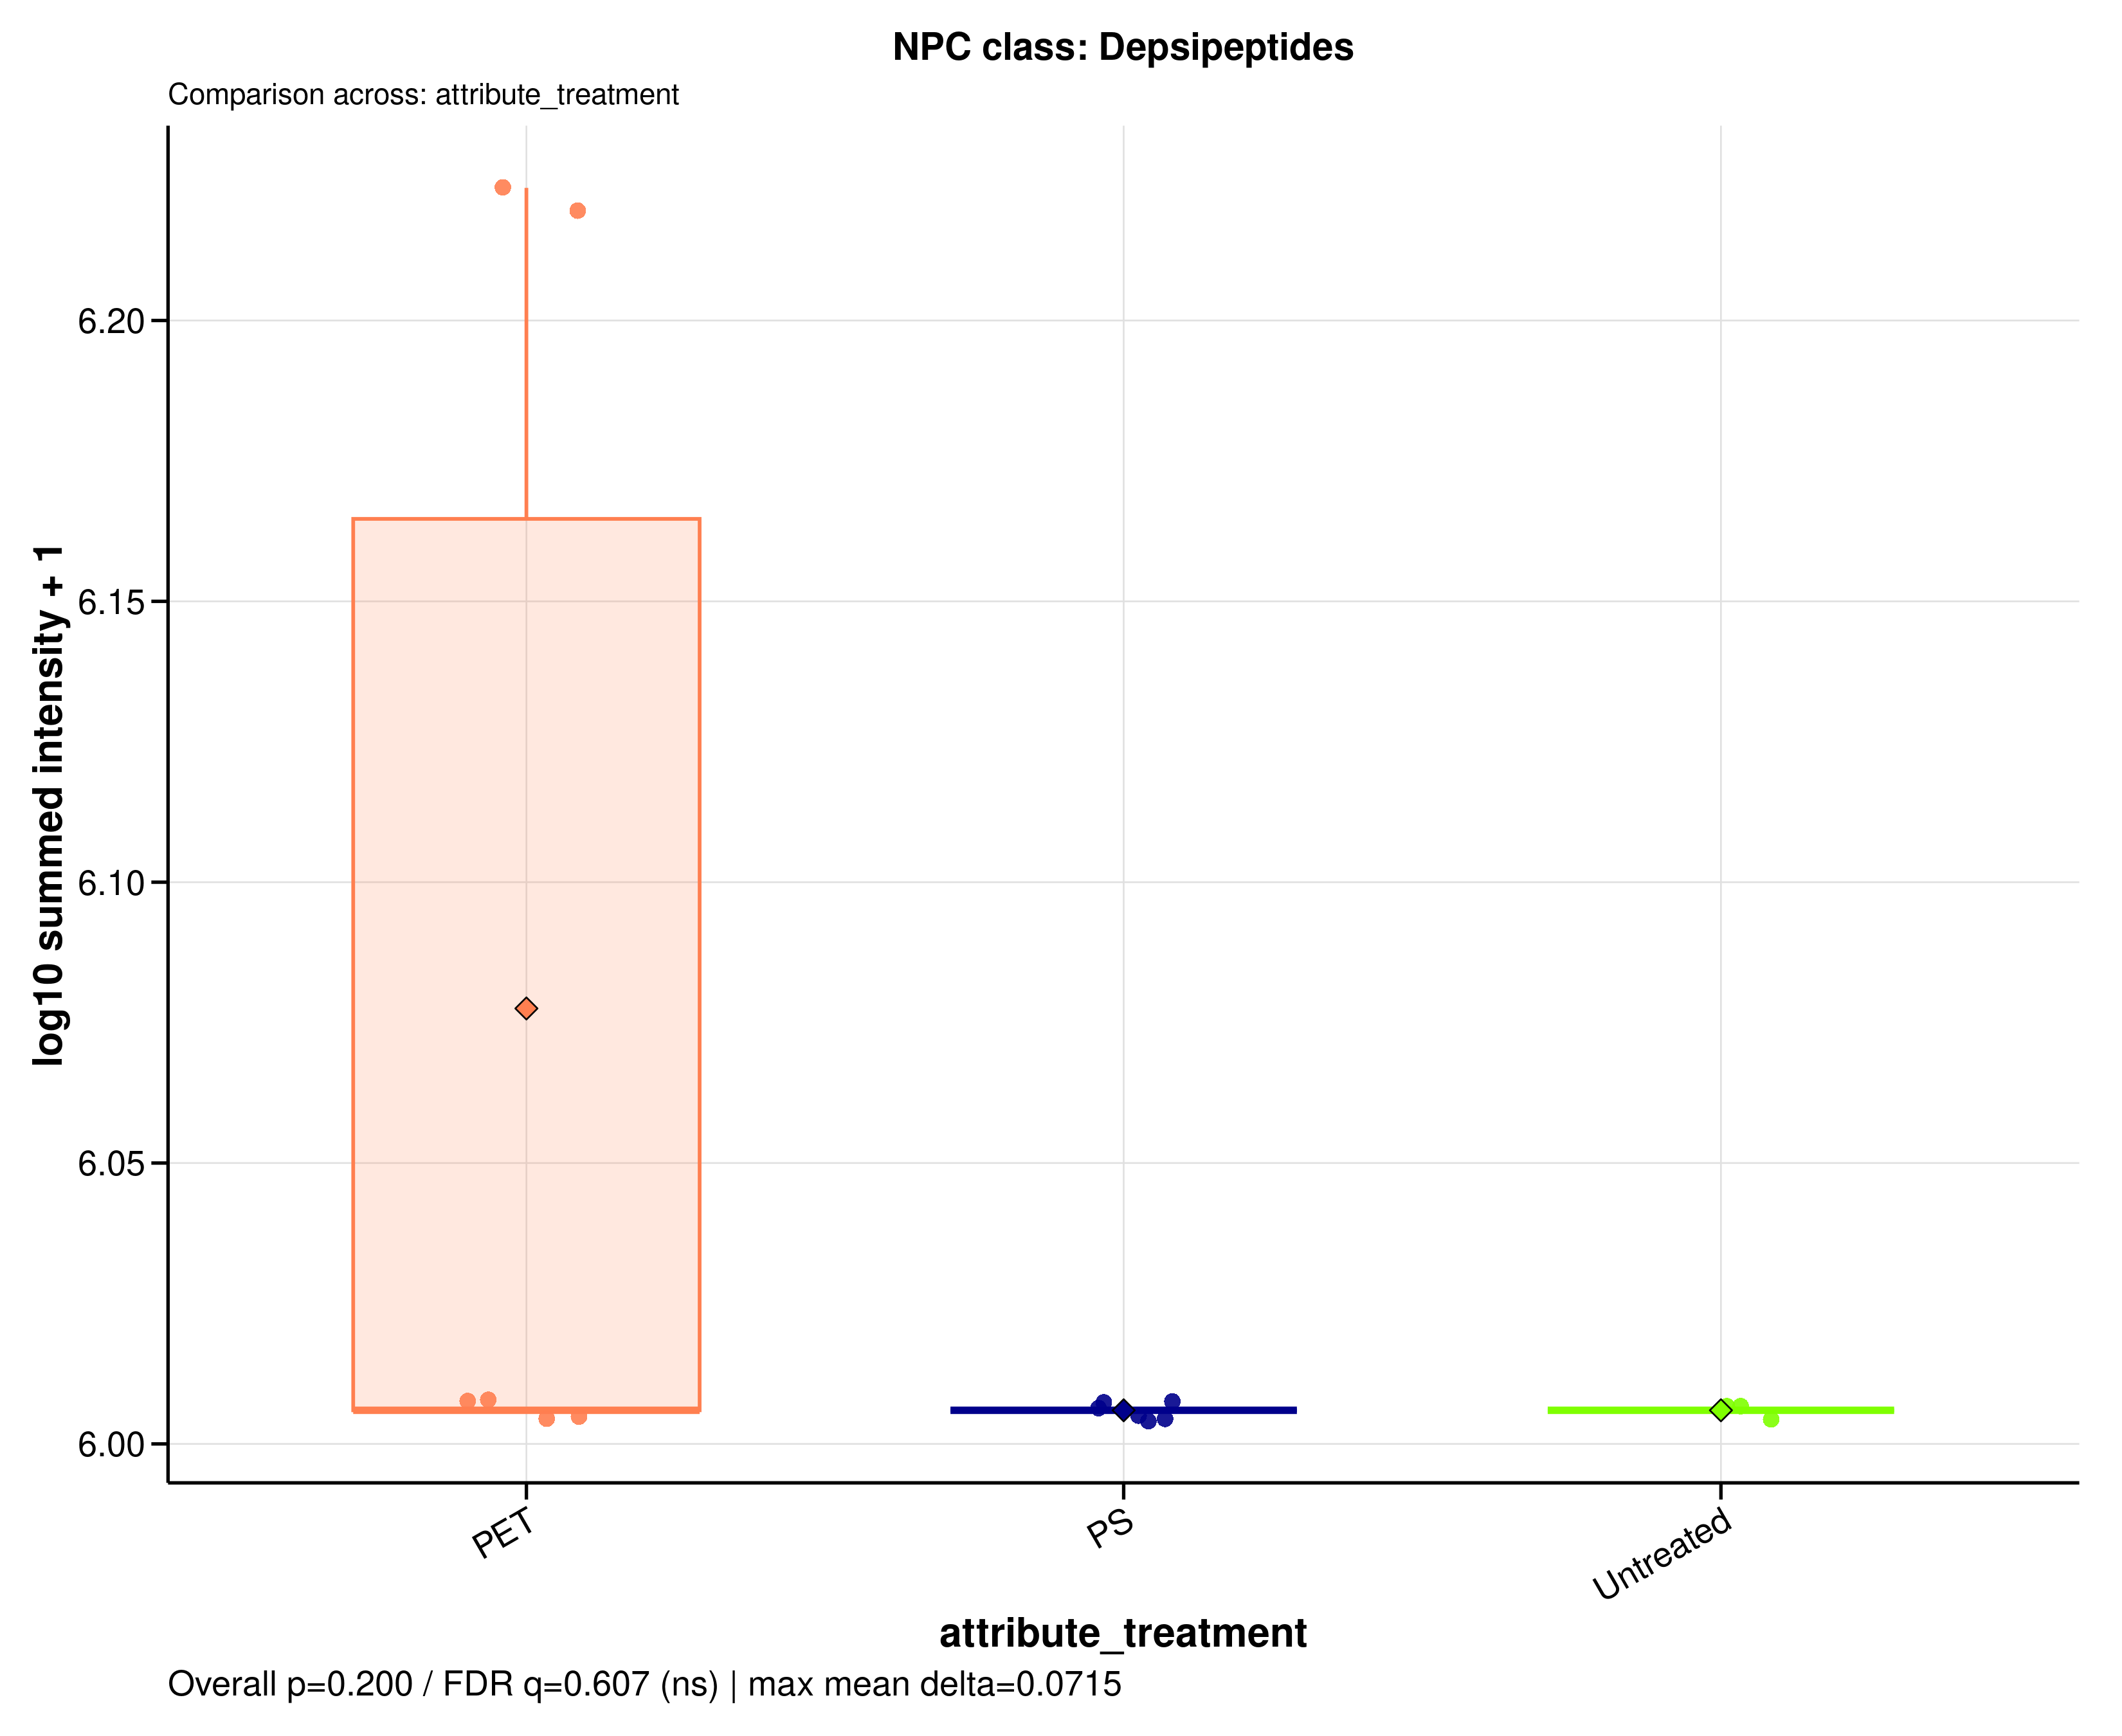

Data behind this chart, as committed beside it:
sample_id	group	data_source	npc_level	npc_term	npc_label	npc_plot_label	npc_pathway	npc_superclass	npc_class	n_features	summed_intensity	plot_intensity	npc_overall_test	npc_overall_p_value	npc_overall_q_value	npc_overall_significance	npc_max_mean_difference	npc_max_median_difference
A549_110626_PET05	PET	raw	class	Depsipeptides	NPC class: Depsipeptides	Depsipeptides	Amino acids and Peptides x Polyketides	Oligopeptides	Depsipeptides	1	1673449	6.224	kruskal_wallis	0.2005	0.6072	ns	0.07154	0
A549_110626_PET100	PET	raw	class	Depsipeptides	NPC class: Depsipeptides	Depsipeptides	Amino acids and Peptides x Polyketides	Oligopeptides	Depsipeptides	1	1013874	6.006	kruskal_wallis	0.2005	0.6072	ns	0.07154	0
A549_110626_PS05	PS	raw	class	Depsipeptides	NPC class: Depsipeptides	Depsipeptides	Amino acids and Peptides x Polyketides	Oligopeptides	Depsipeptides	1	1013874	6.006	kruskal_wallis	0.2005	0.6072	ns	0.07154	0
A549_110626_PS100	PS	raw	class	Depsipeptides	NPC class: Depsipeptides	Depsipeptides	Amino acids and Peptides x Polyketides	Oligopeptides	Depsipeptides	1	1013874	6.006	kruskal_wallis	0.2005	0.6072	ns	0.07154	0
A549_110626_untreated	Untreated	raw	class	Depsipeptides	NPC class: Depsipeptides	Depsipeptides	Amino acids and Peptides x Polyketides	Oligopeptides	Depsipeptides	1	1013874	6.006	kruskal_wallis	0.2005	0.6072	ns	0.07154	0
A549_180626_PET05	PET	raw	class	Depsipeptides	NPC class: Depsipeptides	Depsipeptides	Amino acids and Peptides x Polyketides	Oligopeptides	Depsipeptides	1	1650366	6.218	kruskal_wallis	0.2005	0.6072	ns	0.07154	0
A549_180626_PET100	PET	raw	class	Depsipeptides	NPC class: Depsipeptides	Depsipeptides	Amino acids and Peptides x Polyketides	Oligopeptides	Depsipeptides	1	1013874	6.006	kruskal_wallis	0.2005	0.6072	ns	0.07154	0
A549_180626_PS05	PS	raw	class	Depsipeptides	NPC class: Depsipeptides	Depsipeptides	Amino acids and Peptides x Polyketides	Oligopeptides	Depsipeptides	1	1013874	6.006	kruskal_wallis	0.2005	0.6072	ns	0.07154	0
A549_180626_PS100	PS	raw	class	Depsipeptides	NPC class: Depsipeptides	Depsipeptides	Amino acids and Peptides x Polyketides	Oligopeptides	Depsipeptides	1	1013874	6.006	kruskal_wallis	0.2005	0.6072	ns	0.07154	0
A549_180626_untreated	Untreated	raw	class	Depsipeptides	NPC class: Depsipeptides	Depsipeptides	Amino acids and Peptides x Polyketides	Oligopeptides	Depsipeptides	1	1013874	6.006	kruskal_wallis	0.2005	0.6072	ns	0.07154	0
A549_210626_PET05	PET	raw	class	Depsipeptides	NPC class: Depsipeptides	Depsipeptides	Amino acids and Peptides x Polyketides	Oligopeptides	Depsipeptides	1	1013874	6.006	kruskal_wallis	0.2005	0.6072	ns	0.07154	0
A549_210626_PET100	PET	raw	class	Depsipeptides	NPC class: Depsipeptides	Depsipeptides	Amino acids and Peptides x Polyketides	Oligopeptides	Depsipeptides	1	1013874	6.006	kruskal_wallis	0.2005	0.6072	ns	0.07154	0
A549_210626_PS05	PS	raw	class	Depsipeptides	NPC class: Depsipeptides	Depsipeptides	Amino acids and Peptides x Polyketides	Oligopeptides	Depsipeptides	1	1013874	6.006	kruskal_wallis	0.2005	0.6072	ns	0.07154	0
A549_210626_PS100	PS	raw	class	Depsipeptides	NPC class: Depsipeptides	Depsipeptides	Amino acids and Peptides x Polyketides	Oligopeptides	Depsipeptides	1	1013874	6.006	kruskal_wallis	0.2005	0.6072	ns	0.07154	0
A549_210626_untreated	Untreated	raw	class	Depsipeptides	NPC class: Depsipeptides	Depsipeptides	Amino acids and Peptides x Polyketides	Oligopeptides	Depsipeptides	1	1013874	6.006	kruskal_wallis	0.2005	0.6072	ns	0.07154	0
